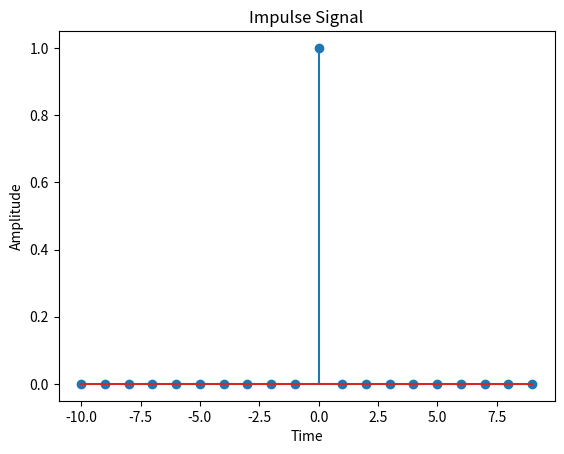

The script that saved this image:
# -*- coding: utf-8 -*-
"""
Created on Sat Jul 13 22:23:25 2019

[redacted]
"""

import numpy as np
import matplotlib.pyplot as plt

Ts = 1
x = np.arange(-10,10,Ts)
l = len(x)
y = np.zeros(l)
ind = np.where(x==0)
y[ind] = 1

plt.title("Impulse Signal")
plt.xlabel("Time")
plt.ylabel("Amplitude")
plt.stem(x,y)
plt.show()